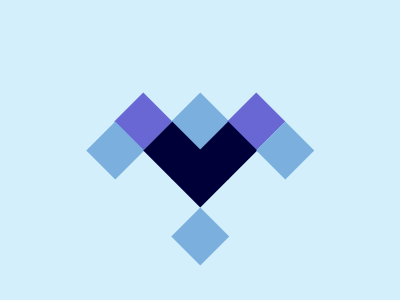

Write a web page that renders exactly this picture using CSS.

<div class="f">
    <div class="s p"></div>
    <div class="s"></div>
    <div class="s p"></div>
</div>
<div class="f">
    <div class="s"></div>
    <div class="s d"></div>
    <div class="s d"></div>
    <div class="s"></div>
</div>
<div class="f">
    <div class="s d"></div>
</div>
<div class="f">
    <div class="s"></div>
</div>
<style>
      body {
        margin: 0;
        background: #D4EFFC;
        height: 100%;
      }
      .f {
        display: flex;
        justify-content: center;
        gap: 16px;
        margin-bottom: -12;
      }
      .f:first-child {
        margin-top: 101;
      }
      .f:last-of-type {
        margin-top: 29;
      }
      .s {
        width: 40.5;
        height: 40.5;
        transform: rotate(45deg);
        background: #7BAFDE;
      }
      .p {
        background: #6867D4;
      }
      .d {
        background: #000039;
      }
</style>